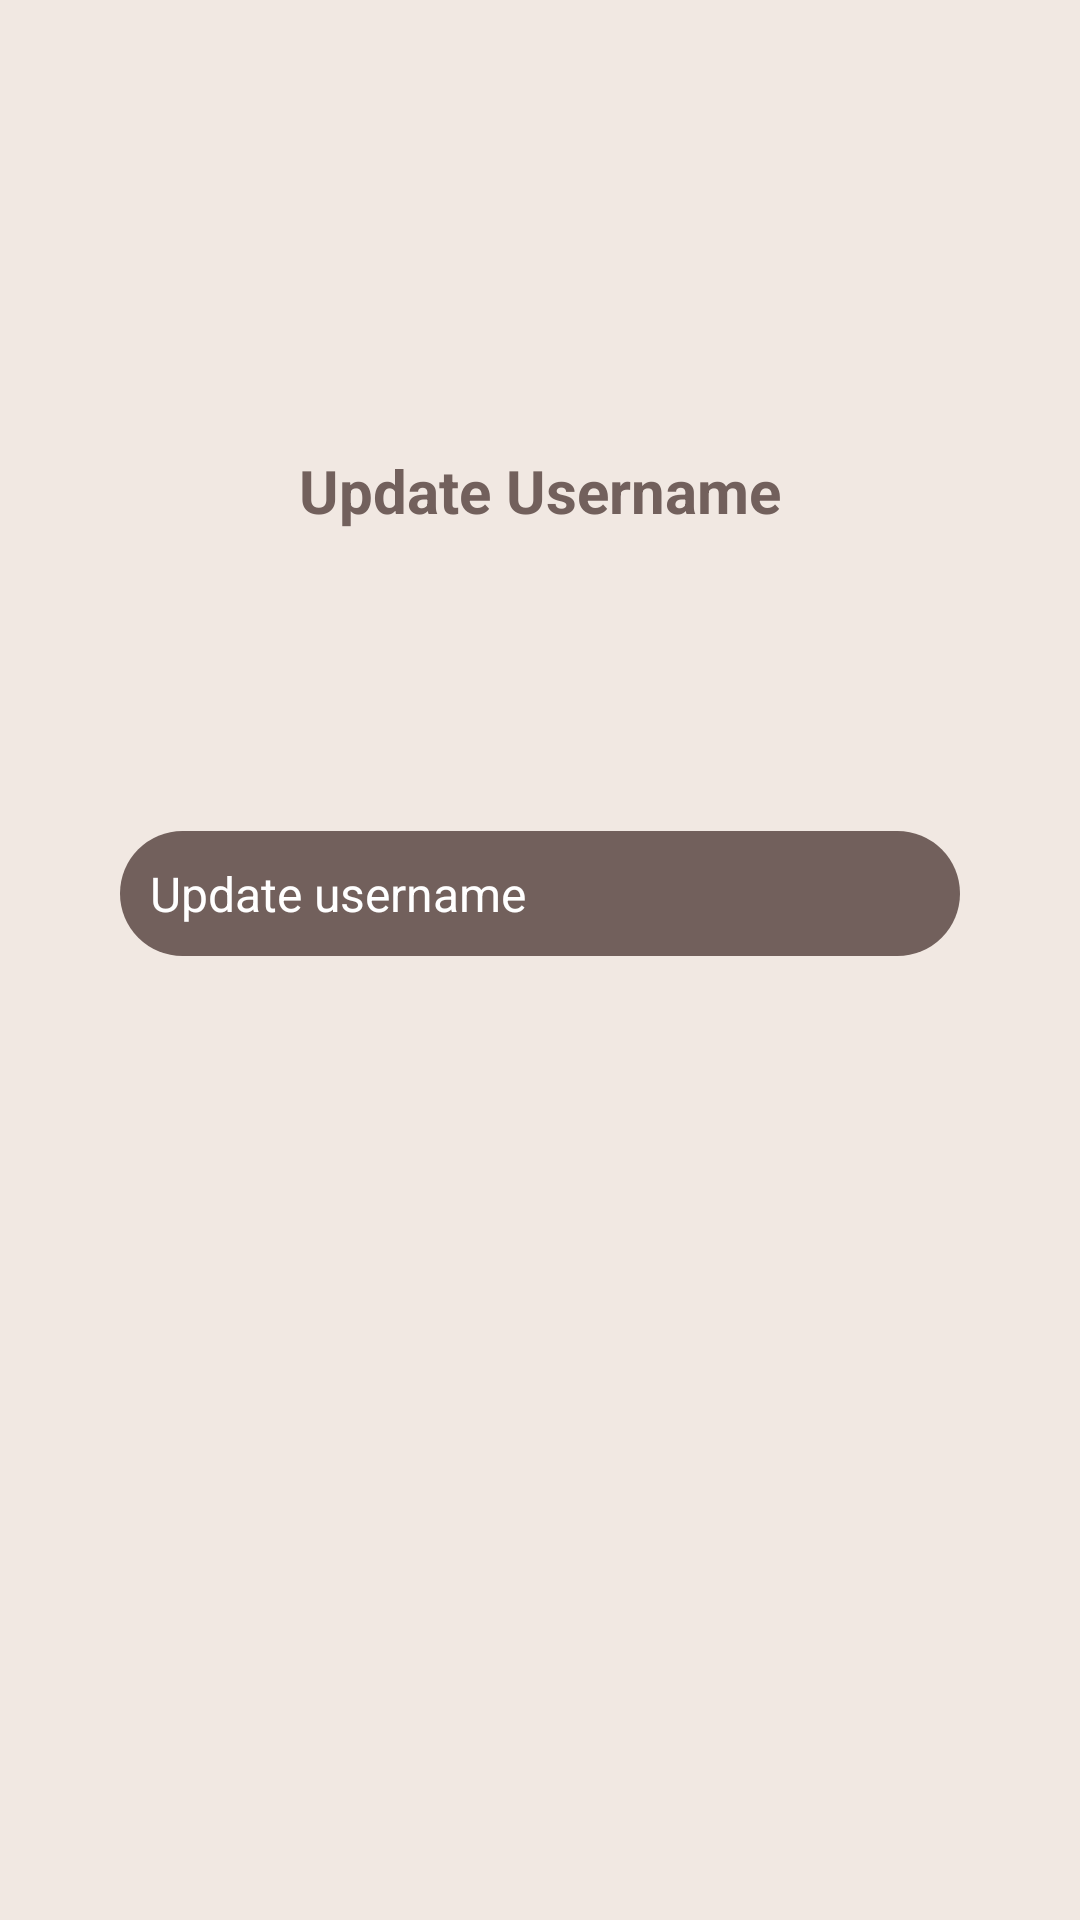

The Android layout XML behind this screen, and the referenced resources:
<!-- AndroidManifest.xml: application theme Theme.Chat.NoActionBar -->
<!-- res/layout/activity_change_username.xml -->
<?xml version="1.0" encoding="utf-8"?>
<androidx.constraintlayout.widget.ConstraintLayout xmlns:android="http://schemas.android.com/apk/res/android"
    xmlns:app="http://schemas.android.com/apk/res-auto"
    xmlns:tools="http://schemas.android.com/tools"
    android:layout_width="match_parent"
    android:layout_height="match_parent"
    android:background="@color/background_brown"
    tools:context=".ChangeUsername"
    >

    <LinearLayout
        android:layout_width="match_parent"
        android:layout_height="match_parent"
        android:orientation="vertical">

        <TextView
            android:layout_width="200dp"
            android:layout_height="wrap_content"
            android:layout_gravity="center"
            android:text="Update Username"
            android:gravity="center"
            android:layout_marginTop="150dp"
            android:textSize="20dp"
            android:textColor="@color/darkbrown"
            android:textStyle="bold"

            ></TextView>


        <EditText
            android:id="@+id/changeUsername"
            android:layout_width="280dp"
            android:layout_height="wrap_content"
            android:layout_gravity="center"
            android:hint="Update username"
            android:layout_marginTop="100dp"
            android:background="@drawable/round_rectangle"
            android:backgroundTint="@color/darkbrown"
            android:textSize="16dp"
            android:padding="10dp"
            android:textColor="@color/white"
            android:textColorHint="@color/white"></EditText>


        <LinearLayout
            android:layout_width="match_parent"
            android:layout_height="wrap_content"
            android:layout_marginTop="350dp"
            android:layout_gravity="bottom"
            android:weightSum="2"
            android:orientation="horizontal">

            <Button
                android:id="@+id/cancel_button3"
                android:layout_weight="1"
                android:layout_width="wrap_content"
                android:layout_height="wrap_content"
                android:background="@drawable/round_rectangle"
                android:backgroundTint="@color/darkbrown"
                android:text="Cancel"
                android:textColor="@color/white"
                android:textSize="20dp"
                android:textStyle="bold"></Button>

            <Button
                android:id="@+id/ok_button2"
                android:layout_weight="1"
                android:layout_width="wrap_content"
                android:layout_height="wrap_content"
                android:background="@drawable/round_rectangle"
                android:backgroundTint="@color/darkbrown"
                android:text="update"
                android:textColor="@color/white"
                android:textSize="20dp"
                android:textStyle="bold"></Button>

        </LinearLayout>


    </LinearLayout>




</androidx.constraintlayout.widget.ConstraintLayout>
<!-- resources referenced by this layout -->
<resources>
  <color name="background_brown">#F1E8E2</color>
  <color name="darkbrown">#72605C</color>
  <color name="white">#FFFFFFFF</color>
  <!-- drawable round_rectangle (drawable) -->
  <?xml version="1.0" encoding="utf-8"?>
  <shape xmlns:android="http://schemas.android.com/apk/res/android"
      android:shape="rectangle">
  
      <solid android:color="#F9F1EC" />
  
      <corners android:radius="32dp" />
  
  </shape>
  <style name="Theme.Chat.NoActionBar">
          <item name="windowActionBar">false</item>
          <item name="windowNoTitle">true</item>
      </style>
</resources>
